Image classification data set "data_split" (setiawanadekaputrajaya/Klasifikasi_Penyakit-Daun-Padi on GitHub). Class labels (3): bacterial leaf blight, brown spot, leaf scald.

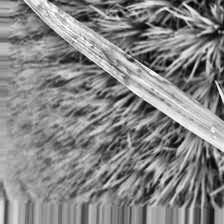
Label: leaf scald

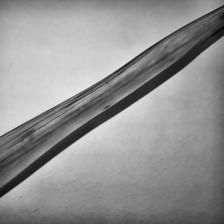
Label: leaf scald

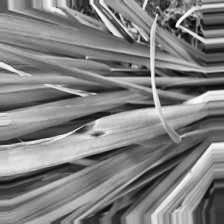
Label: brown spot

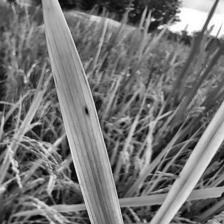
Label: brown spot

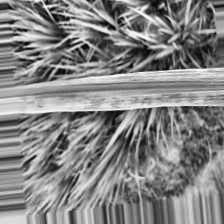
Label: bacterial leaf blight

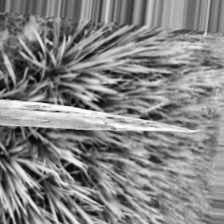
Label: bacterial leaf blight
